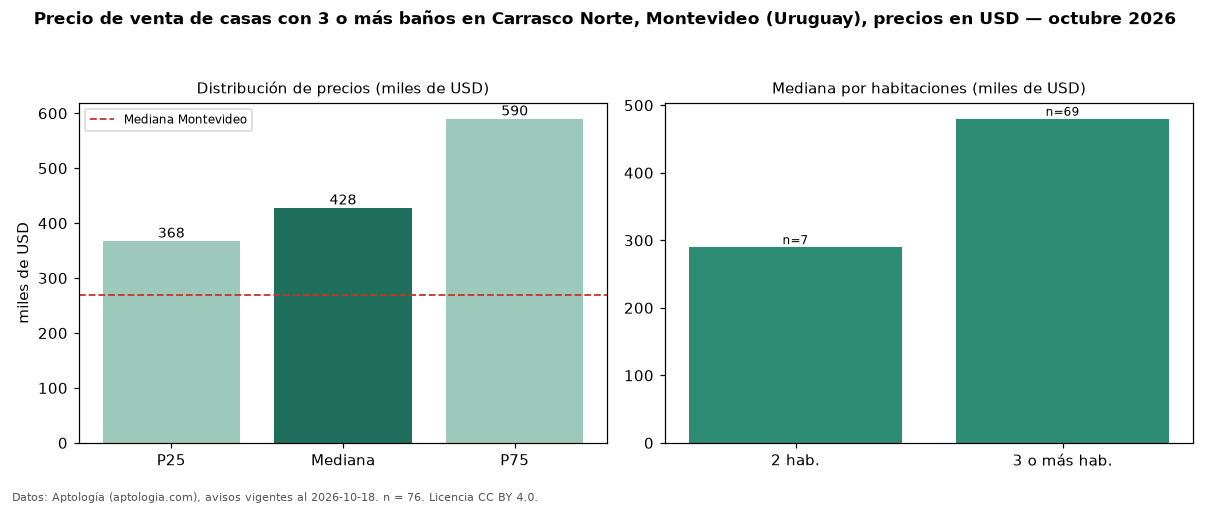

The table this chart was drawn from, first rows:
seccion, metrica, valor, moneda, n
filtro, ban3, con 3 o más baños, , 76
precio, p25, 367655, USD, 76
precio, mediana, 428000, USD, 76
precio, p75, 590000, USD, 76
precio, minimo, 265000, USD, 76
precio, maximo, 1290000, USD, 76
m2, mediana_precio_m2, 2875, USD, 76
m2, area_mediana_m2, 172.0, m2, 76
banos, mediana_banos, 3.0, , 
parqueadero, pct_con_parqueadero, 100.0, %, 63
habitaciones, 2, 290000, USD, 7
habitaciones, 3+, 480000, USD, 69
ciudad, mediana_ciudad_referencia, 269000, USD, 
ciudad, mediana_m2_ciudad, 1626, USD, 
fuente, fecha_datos, 2026-10-18, , 
fuente, atribucion, https://www.aptologia.com/uy/venta/monte…, , 
fuente, licencia, CC BY 4.0, , 
